7-way image classification set "data" from GitHub (htthao12/benhcay); label vocabulary: anthracnose, aphids, healthy, powdery mildew, rust, scorch sunburn, yellowing wilt.

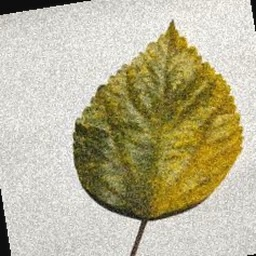
Label: anthracnose

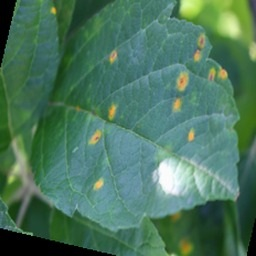
Label: rust

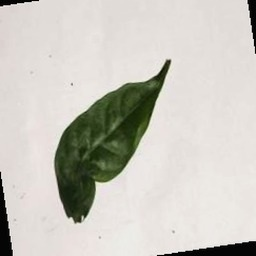
Label: scorch sunburn

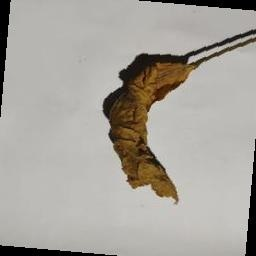
Label: yellowing wilt

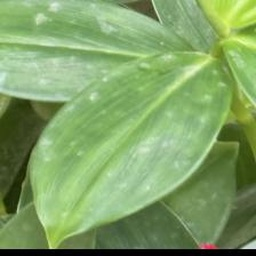
Label: healthy

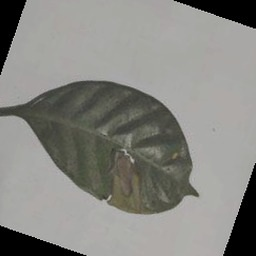
Label: aphids
